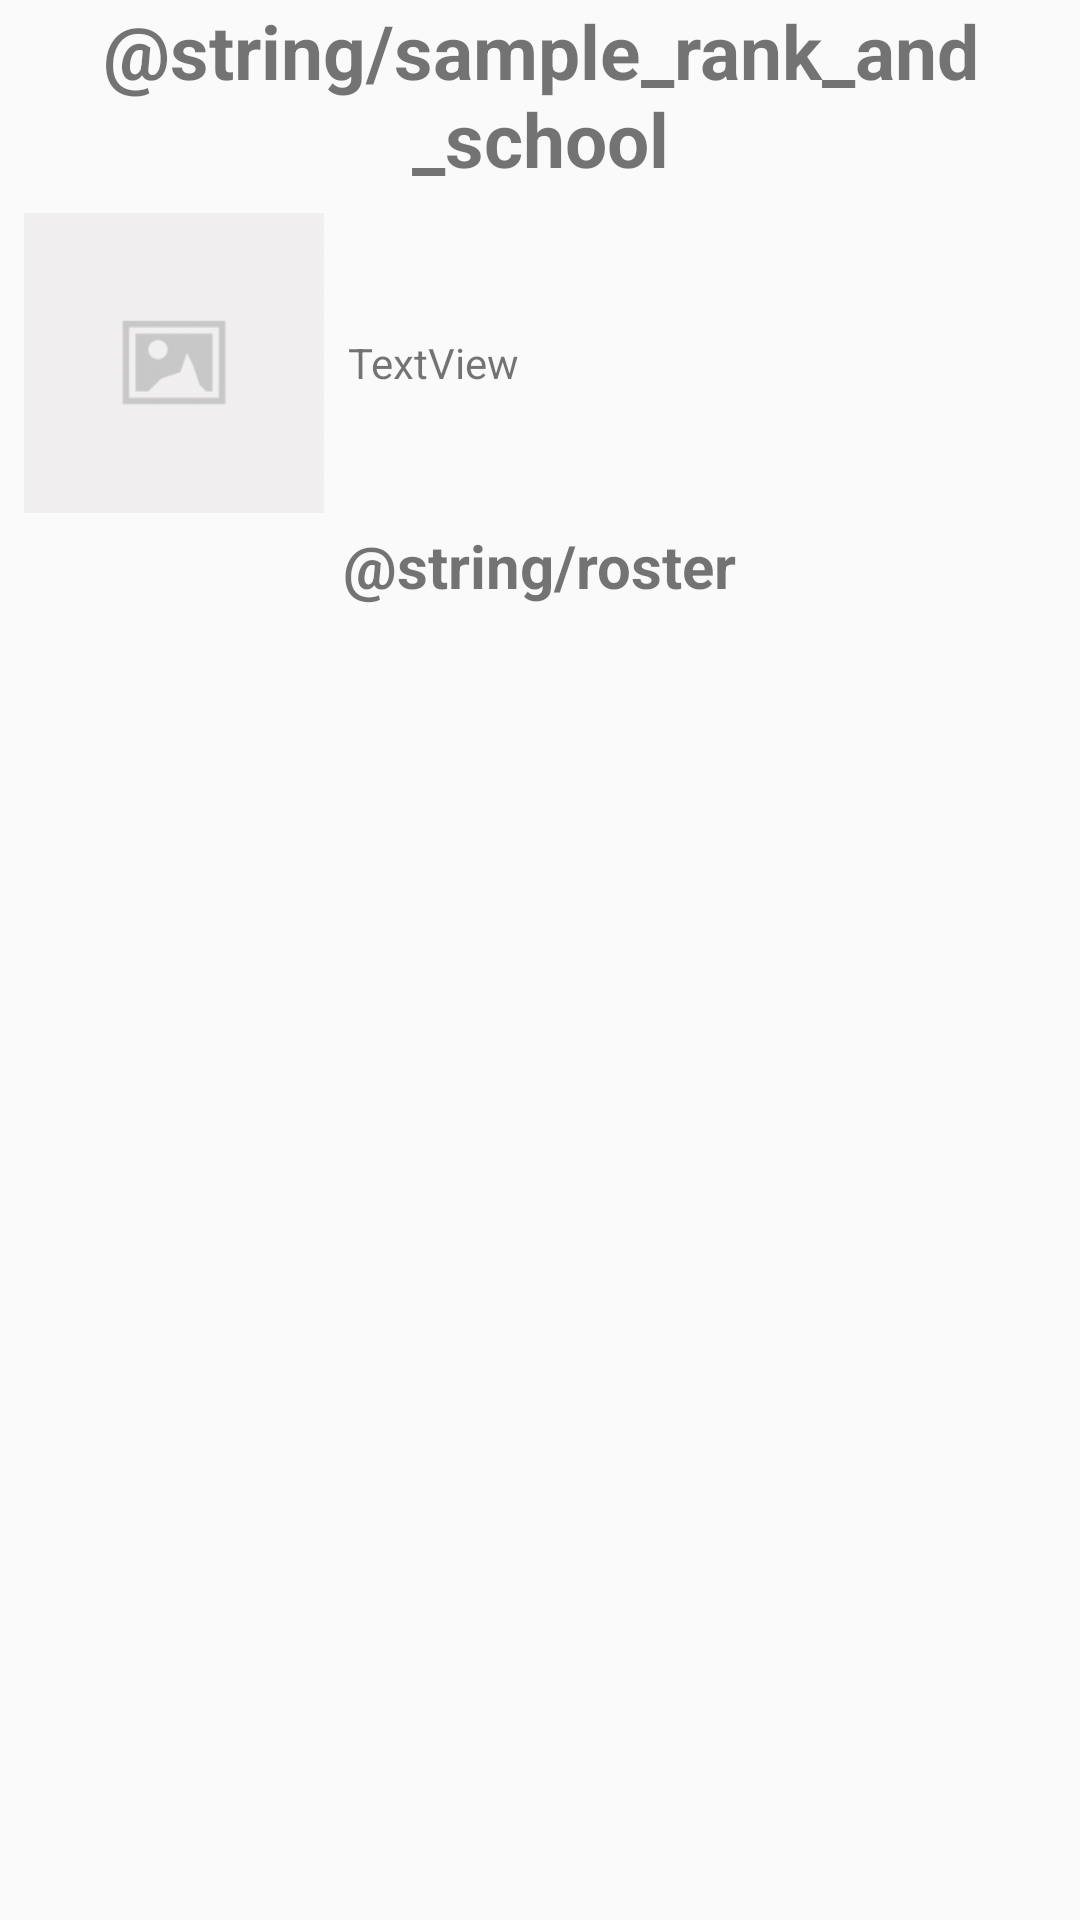

Write the Android layout XML for this screen, with the resource values it uses.
<!-- AndroidManifest.xml: application theme Theme.NCAABDashboard -->
<!-- res/layout/activity_team_details.xml -->
<?xml version="1.0" encoding="utf-8"?>
<androidx.constraintlayout.widget.ConstraintLayout xmlns:android="http://schemas.android.com/apk/res/android"
    xmlns:app="http://schemas.android.com/apk/res-auto"
    xmlns:tools="http://schemas.android.com/tools"
    android:layout_width="match_parent"
    android:layout_height="match_parent"
    tools:context=".TeamDetailsActivity">

    <TextView
        android:id="@+id/teamRankSchool"
        android:layout_width="0dp"
        android:layout_height="wrap_content"
        android:layout_marginStart="8dp"
        android:layout_marginEnd="8dp"
        android:layout_marginBottom="4dp"
        android:text="@string/sample_rank_and_school"
        android:textAlignment="center"
        android:textSize="25sp"
        android:textStyle="bold"
        app:layout_constraintBottom_toTopOf="@+id/teamLogo"
        app:layout_constraintEnd_toEndOf="parent"
        app:layout_constraintStart_toStartOf="parent"
        app:layout_constraintTop_toTopOf="parent" />

    <ImageView
        android:id="@+id/teamLogo"
        android:layout_width="100dp"
        android:layout_height="100dp"
        android:layout_marginTop="4dp"
        android:layout_marginEnd="4dp"
        android:layout_marginBottom="4dp"
        android:scaleType="centerCrop"
        app:layout_constraintBottom_toTopOf="@+id/textView"
        app:layout_constraintEnd_toStartOf="@+id/teamInfo"
        app:layout_constraintStart_toStartOf="@+id/teamRankSchool"
        app:layout_constraintTop_toBottomOf="@+id/teamRankSchool"
        app:srcCompat="@drawable/placeholder" />

    <TextView
        android:id="@+id/teamInfo"
        android:layout_width="0dp"
        android:layout_height="0dp"
        android:layout_marginStart="4dp"
        android:text="TextView"
        android:gravity="center_vertical"
        app:layout_constraintBottom_toBottomOf="@+id/teamLogo"
        app:layout_constraintEnd_toEndOf="@+id/teamRankSchool"
        app:layout_constraintStart_toEndOf="@+id/teamLogo"
        app:layout_constraintTop_toTopOf="@+id/teamLogo" />

    <androidx.recyclerview.widget.RecyclerView
        android:id="@+id/rosterView"
        android:layout_width="0dp"
        android:layout_height="0dp"
        app:layout_constraintBottom_toBottomOf="parent"
        app:layout_constraintEnd_toEndOf="parent"
        app:layout_constraintStart_toStartOf="parent"
        app:layout_constraintTop_toBottomOf="@+id/textView" />

    <TextView
        android:id="@+id/textView"
        android:layout_width="wrap_content"
        android:layout_height="wrap_content"
        android:layout_marginTop="4dp"
        android:text="@string/roster"
        android:textSize="20sp"
        android:textStyle="bold"
        app:layout_constraintBottom_toTopOf="@+id/rosterView"
        app:layout_constraintEnd_toEndOf="@+id/teamInfo"
        app:layout_constraintStart_toStartOf="@+id/teamLogo"
        app:layout_constraintTop_toBottomOf="@+id/teamInfo" />


</androidx.constraintlayout.widget.ConstraintLayout>
<!-- resources referenced by this layout -->
<resources>
  <!-- drawable placeholder: png bitmap (drawable, 4256 bytes) -->
  <style name="Theme.NCAABDashboard" parent="Theme.AppCompat.Light.DarkActionBar">
          
          <item name="colorPrimary">@color/NCAABlue</item>
          <item name="colorPrimaryVariant">@color/black</item>
          <item name="colorOnPrimary">@color/black</item>
          
          <item name="colorSecondary">@color/teal_200</item>
          <item name="colorSecondaryVariant">@color/teal_700</item>
          <item name="colorOnSecondary">@color/black</item>
          
          <item name="android:statusBarColor" tools:targetApi="l">?attr/colorPrimaryVariant</item>
          
          <item name="titleTextColor">@color/black</item>
          
          <item name="actionBarTheme">@style/AppTheme.ActionBarTheme</item>
      </style>
  <color name="NCAABlue">#005EB8</color>
  <color name="black">#FF000000</color>
  <color name="teal_200">#FF03DAC5</color>
  <color name="teal_700">#FF018786</color>
  <style name="AppTheme.ActionBarTheme" parent="@style/ThemeOverlay.AppCompat.ActionBar">
          
          <item name="colorControlNormal">@color/black</item>
          <item name="actionOverflowButtonStyle">@style/actionOverflowButtonStyle</item>
      </style>
  <style name="actionOverflowButtonStyle" parent="@style/Widget.AppCompat.ActionButton.Overflow">
          <item name="android:tint">@color/black</item>
      </style>
</resources>
